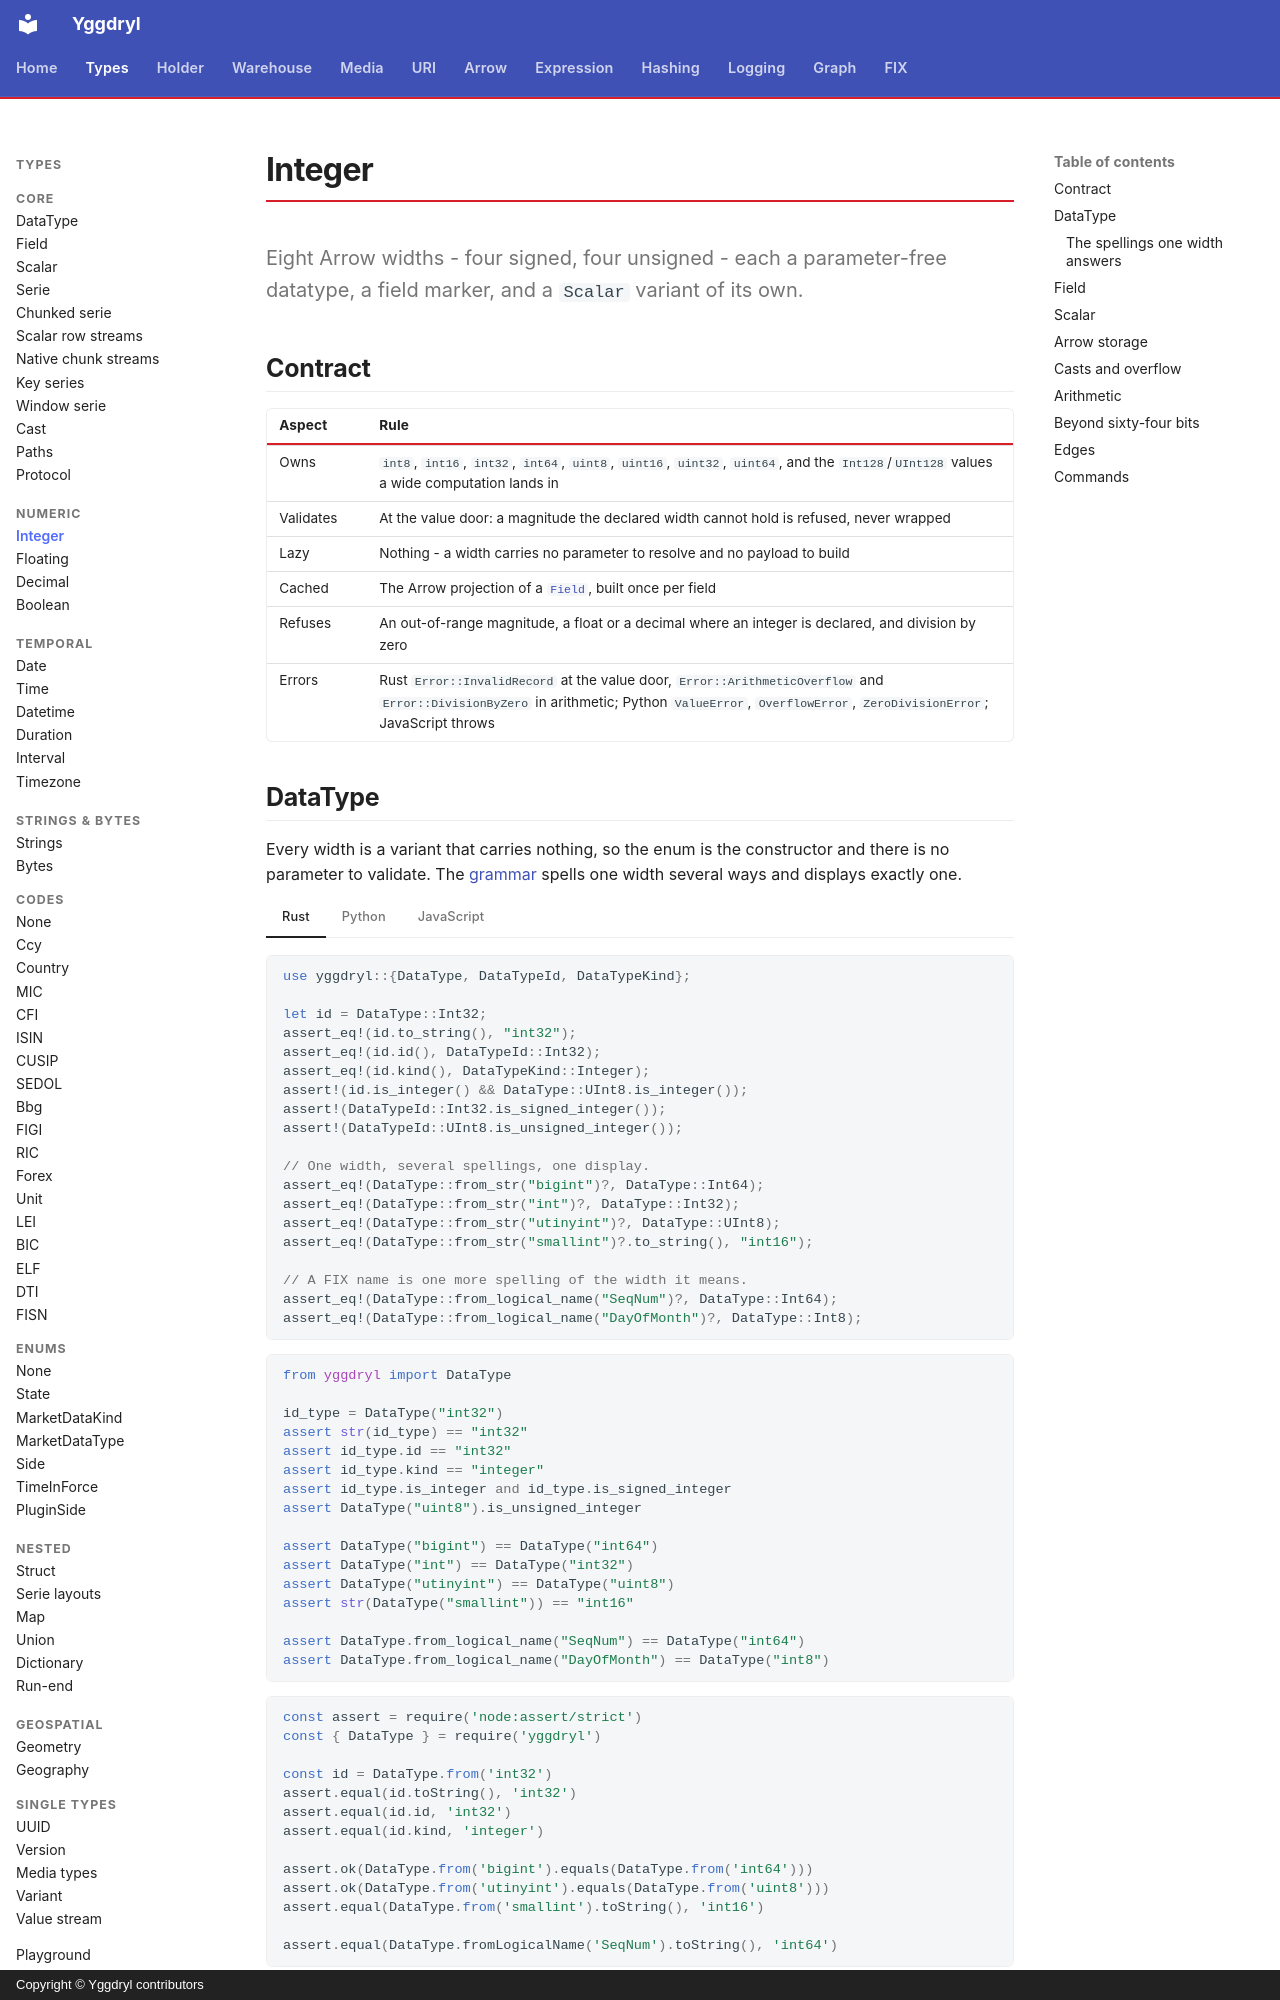

repository: Platob/yggdryl · page: types/numeric/integer/index.html · generator: mkdocs · copyright: Copyright © Yggdryl contributors

# Integer

Eight Arrow widths - four signed, four unsigned - each a parameter-free datatype, a field marker, and a `Scalar` variant of its own.

## Contract

| Aspect | Rule |
| --- | --- |
| Owns | `int8`, `int16`, `int32`, `int64`, `uint8`, `uint16`, `uint32`, `uint64`, and the `Int128`/`UInt128` values a wide computation lands in |
| Validates | At the value door: a magnitude the declared width cannot hold is refused, never wrapped |
| Lazy | Nothing - a width carries no parameter to resolve and no payload to build |
| Cached | The Arrow projection of a [`Field`](../field.md), built once per field |
| Refuses | An out-of-range magnitude, a float or a decimal where an integer is declared, and division by zero |
| Errors | Rust `Error::InvalidRecord` at the value door, `Error::ArithmeticOverflow` and `Error::DivisionByZero` in arithmetic; Python `ValueError`, `OverflowError`, `ZeroDivisionError`; JavaScript throws |

## DataType

Every width is a variant that carries nothing, so the enum is the constructor and there is no parameter to validate. The [grammar](../datatype.md#logical-names) spells one width several ways and displays exactly one.

=== "Rust"

    ```rust
    use yggdryl::{DataType, DataTypeId, DataTypeKind};

    let id = DataType::Int32;
    assert_eq!(id.to_string(), "int32");
    assert_eq!(id.id(), DataTypeId::Int32);
    assert_eq!(id.kind(), DataTypeKind::Integer);
    assert!(id.is_integer() && DataType::UInt8.is_integer());
    assert!(DataTypeId::Int32.is_signed_integer());
    assert!(DataTypeId::UInt8.is_unsigned_integer());

    // One width, several spellings, one display.
    assert_eq!(DataType::from_str("bigint")?, DataType::Int64);
    assert_eq!(DataType::from_str("int")?, DataType::Int32);
    assert_eq!(DataType::from_str("utinyint")?, DataType::UInt8);
    assert_eq!(DataType::from_str("smallint")?.to_string(), "int16");

    // A FIX name is one more spelling of the width it means.
    assert_eq!(DataType::from_logical_name("SeqNum")?, DataType::Int64);
    assert_eq!(DataType::from_logical_name("DayOfMonth")?, DataType::Int8);
    ```

=== "Python"

    ```python
    from yggdryl import DataType

    id_type = DataType("int32")
    assert str(id_type) == "int32"
    assert id_type.id == "int32"
    assert id_type.kind == "integer"
    assert id_type.is_integer and id_type.is_signed_integer
    assert DataType("uint8").is_unsigned_integer

    assert DataType("bigint") == DataType("int64")
    assert DataType("int") == DataType("int32")
    assert DataType("utinyint") == DataType("uint8")
    assert str(DataType("smallint")) == "int16"

    assert DataType.from_logical_name("SeqNum") == DataType("int64")
    assert DataType.from_logical_name("DayOfMonth") == DataType("int8")
    ```

=== "JavaScript"

    ```javascript
    const assert = require('node:assert/strict')
    const { DataType } = require('yggdryl')

    const id = DataType.from('int32')
    assert.equal(id.toString(), 'int32')
    assert.equal(id.id, 'int32')
    assert.equal(id.kind, 'integer')

    assert.ok(DataType.from('bigint').equals(DataType.from('int64')))
    assert.ok(DataType.from('utinyint').equals(DataType.from('uint8')))
    assert.equal(DataType.from('smallint').toString(), 'int16')

    assert.equal(DataType.fromLogicalName('SeqNum').toString(), 'int64')
    ```
